Dataset: melspectro_selected (GitHub, bioengsamar/try1000_model_cough). Classes: clapping, coughing, crying baby, laughing, sneezing.

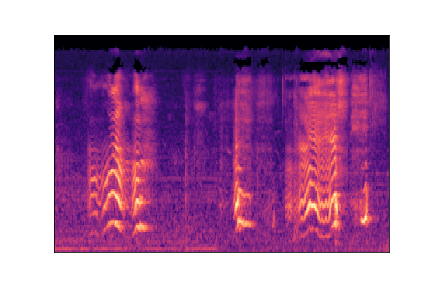
Label: crying baby

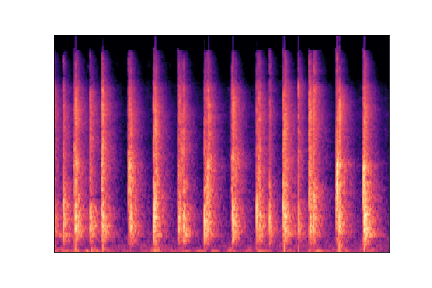
Label: clapping

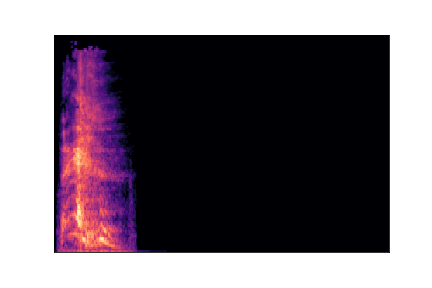
Label: sneezing

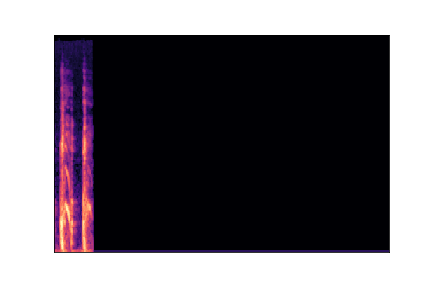
Label: coughing

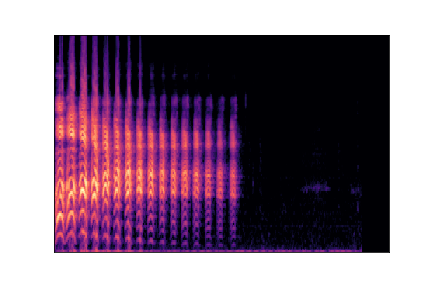
Label: laughing

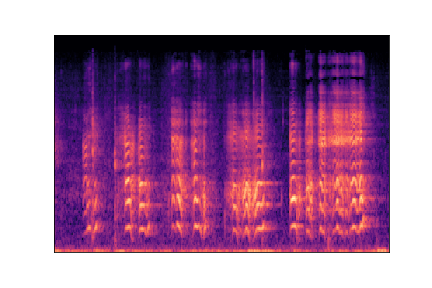
Label: crying baby
